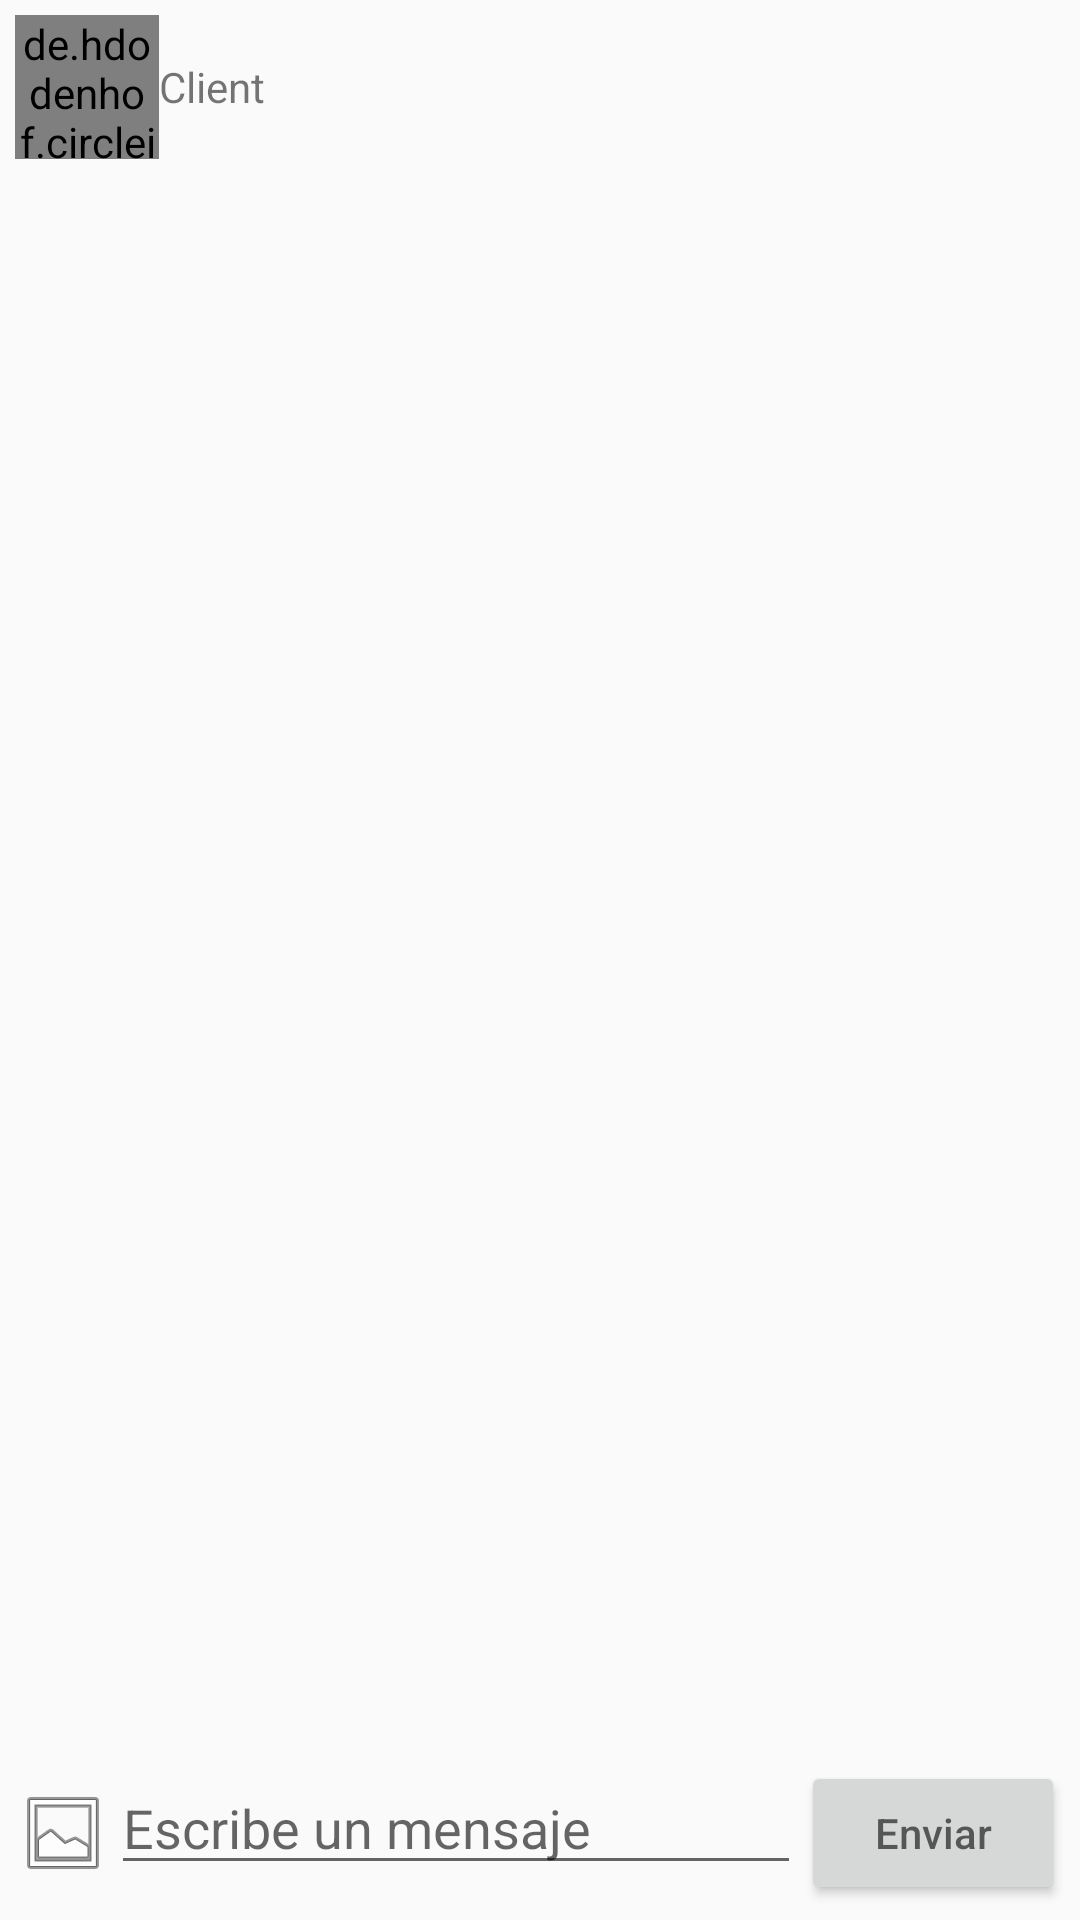

The Android layout XML behind this screen, and the referenced resources:
<!-- AndroidManifest.xml: application theme Theme.AppCompat.DayNight.DarkActionBar -->
<!-- res/layout/activity_chat.xml -->
<?xml version="1.0" encoding="utf-8"?>
<LinearLayout
    xmlns:android="http://schemas.android.com/apk/res/android"
    xmlns:app="http://schemas.android.com/apk/res-auto"
    xmlns:tools="http://schemas.android.com/tools"
    android:layout_width="match_parent"
    android:layout_height="match_parent"
    tools:context="com.banticsoftware.mainapp.mainapp.Chat"
    android:padding="5sp"
    android:orientation="vertical">

    <LinearLayout
        android:layout_width="match_parent"
        android:layout_height="wrap_content"
        android:orientation="horizontal">
        <de.hdodenhof.circleimageview.CircleImageView
            android:id="@+id/fotoPerfil"
            android:layout_width="48sp"
            android:layout_height="48sp"
            android:src="@mipmap/ic_launcher" />

        <TextView
            android:id="@+id/nombre"
            android:layout_width="wrap_content"
            android:layout_height="wrap_content"
            android:layout_gravity="center"
            android:text="Client" />
    </LinearLayout>
    <android.support.v7.widget.RecyclerView
        android:id="@+id/rvMensajes"
        android:layout_width="match_parent"
        android:layout_height="wrap_content"
        android:layout_weight="1">
    </android.support.v7.widget.RecyclerView>
    <LinearLayout
        android:layout_width="match_parent"
        android:layout_height="wrap_content"
        android:orientation="horizontal">
        <ImageButton
            android:id="@+id/btnEnviarFoto"
            android:layout_width="wrap_content"
            android:layout_height="wrap_content"
            android:background="@android:drawable/ic_menu_gallery"
            android:layout_gravity="center"
            />
        <EditText
            android:id="@+id/txtMensaje"
            android:layout_width="match_parent"
            android:layout_height="wrap_content"
            android:hint="Escribe un mensaje"
            android:layout_weight="1"/>

        <Button
            android:id="@+id/btnEnviar"
            android:layout_width="wrap_content"
            android:layout_height="wrap_content"
            android:hint="Enviar"/>
    </LinearLayout>

</LinearLayout>
<!-- resources referenced by this layout -->
<resources>
  <!-- mipmap ic_launcher: png bitmap (mipmap-hdpi, 6947 bytes) -->
</resources>
